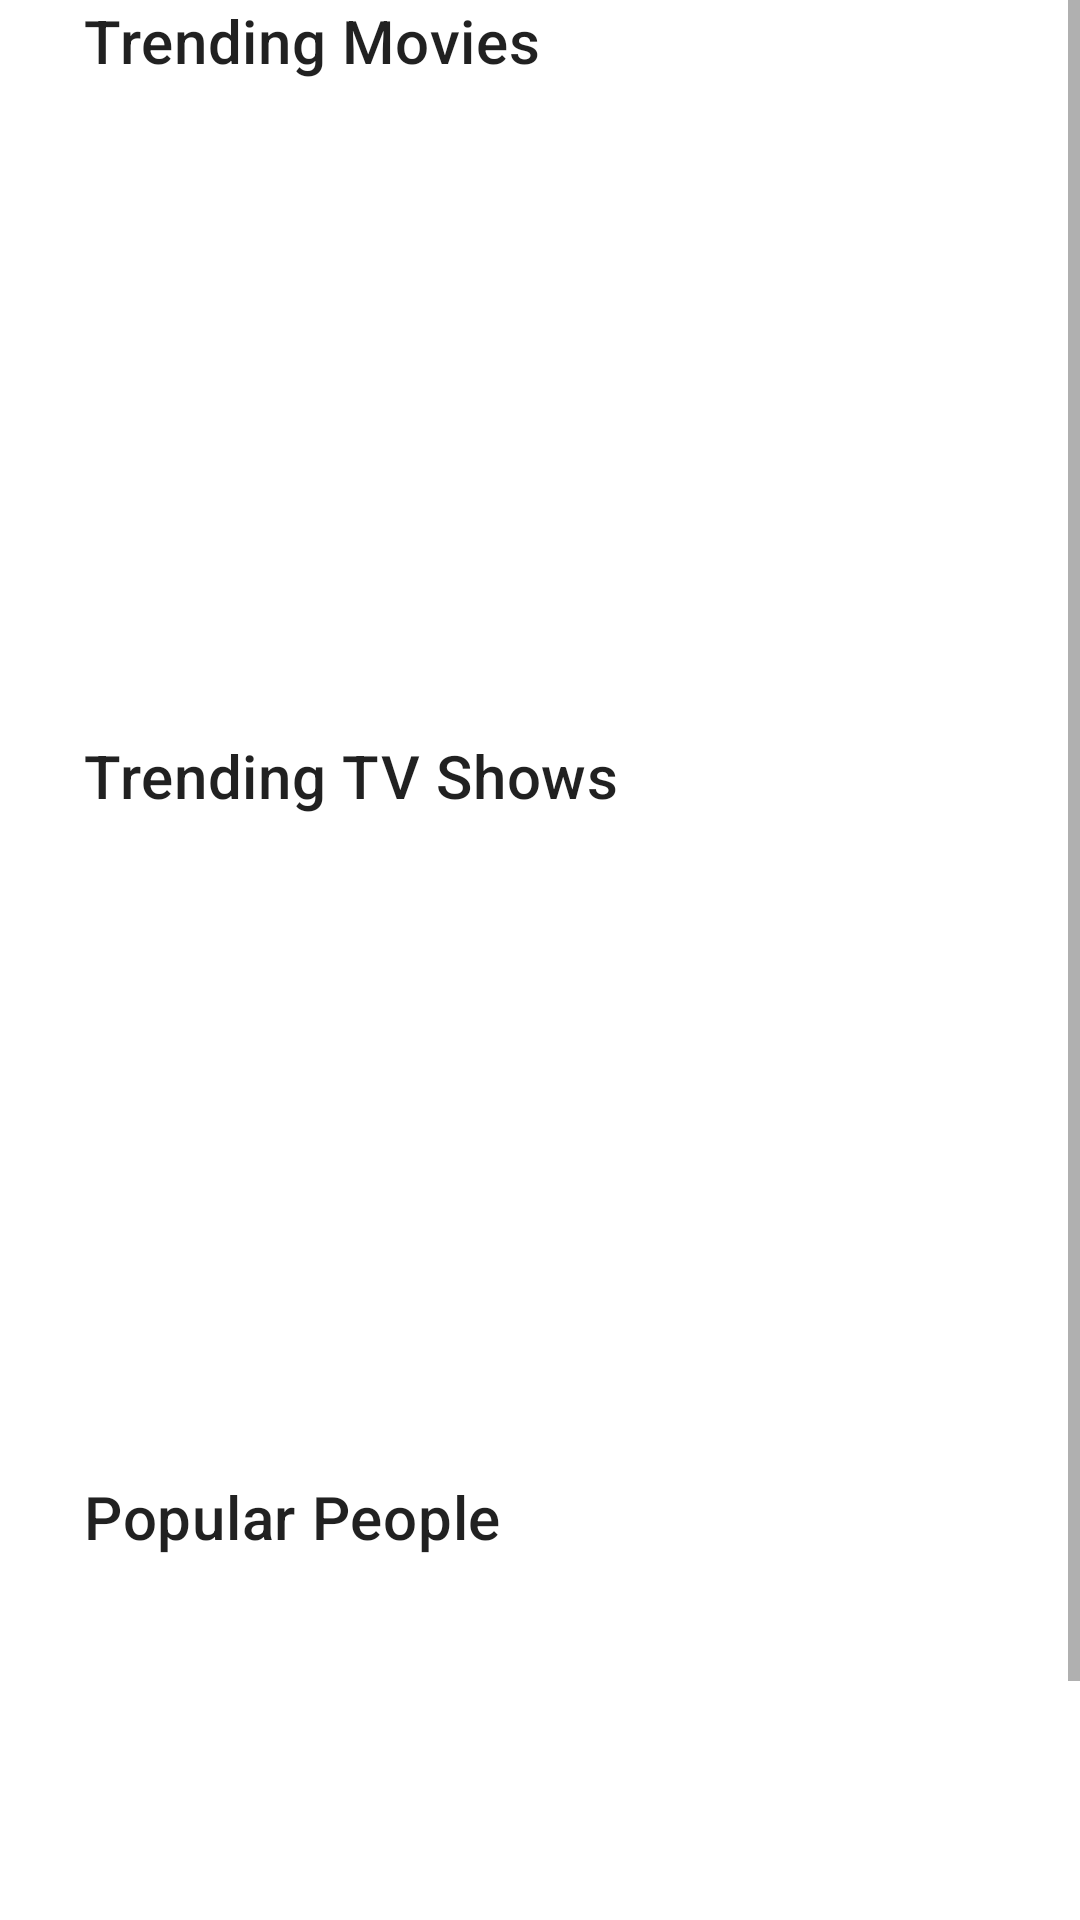

Android layout source for this screen:
<!-- AndroidManifest.xml: application theme Theme.Eivom -->
<!-- res/layout/movie_info.xml -->
<?xml version="1.0" encoding="utf-8"?>
<ScrollView xmlns:android="http://schemas.android.com/apk/res/android"
    xmlns:app="http://schemas.android.com/apk/res-auto"
    xmlns:tools="http://schemas.android.com/tools"
    android:id="@+id/scrollView"
    android:layout_width="match_parent"
    android:layout_height="match_parent">

        <androidx.constraintlayout.widget.ConstraintLayout xmlns:android="http://schemas.android.com/apk/res/android"
            xmlns:app="http://schemas.android.com/apk/res-auto"
            xmlns:tools="http://schemas.android.com/tools"
            android:id="@+id/container_layout"
            android:layout_width="match_parent"
            android:layout_height="match_parent">

            <TextView
                android:id="@+id/movie_category_trending"
                android:layout_width="wrap_content"
                android:layout_height="wrap_content"
                android:layout_marginStart="28dp"
                android:layout_marginBottom="10dp"
                android:text="@string/label_category_trending"
                android:textAppearance="@style/TextAppearance.MaterialComponents.Headline6"
                app:layout_constraintBottom_toTopOf="@+id/rv_movie_info"
                app:layout_constraintStart_toStartOf="parent"
                app:layout_constraintTop_toTopOf="parent" />

            <androidx.recyclerview.widget.RecyclerView
                android:id="@+id/rv_movie_info"
                android:layout_width="0dp"
                android:layout_height="200dp"
                android:layout_marginBottom="8dp"
                app:layout_constraintBottom_toTopOf="@id/movie_category_tvshow"
                app:layout_constraintEnd_toEndOf="parent"
                app:layout_constraintHeight_default="wrap"
                app:layout_constraintHeight_min="150dp"
                app:layout_constraintStart_toStartOf="parent"
                app:layout_constraintTop_toBottomOf="@id/movie_category_trending" >

            </androidx.recyclerview.widget.RecyclerView>

            <TextView
                android:id="@+id/movie_category_tvshow"
                android:layout_width="wrap_content"
                android:layout_height="wrap_content"
                android:layout_marginStart="28dp"
                android:layout_marginBottom="10dp"
                android:text="@string/label_category_tvshow"
                android:textAppearance="@style/TextAppearance.MaterialComponents.Headline6"
                app:layout_constraintBottom_toTopOf="@+id/rv_movie_info2"
                app:layout_constraintStart_toStartOf="parent"
                app:layout_constraintTop_toBottomOf="@+id/rv_movie_info" />

            <androidx.recyclerview.widget.RecyclerView
                android:id="@+id/rv_movie_info2"
                android:layout_width="0dp"
                android:layout_height="200dp"
                android:layout_marginBottom="10dp"
                app:layout_constraintBottom_toTopOf="@id/movie_category_comedy"
                app:layout_constraintEnd_toEndOf="parent"
                app:layout_constraintHeight_default="wrap"
                app:layout_constraintHeight_min="150dp"
                app:layout_constraintHorizontal_bias="0.428"
                app:layout_constraintStart_toStartOf="parent"
                app:layout_constraintTop_toBottomOf="@id/movie_category_tvshow" />

            <TextView
                android:id="@+id/movie_category_comedy"
                android:layout_width="wrap_content"
                android:layout_height="wrap_content"
                android:layout_marginStart="28dp"
                android:text="@string/label_category_people"
                android:textAppearance="@style/TextAppearance.MaterialComponents.Headline6"
                app:layout_constraintBottom_toTopOf="@+id/rv_movie_info3"
                app:layout_constraintStart_toStartOf="parent"
                app:layout_constraintTop_toBottomOf="@+id/rv_movie_info2" />

            <androidx.recyclerview.widget.RecyclerView
                android:id="@+id/rv_movie_info3"
                android:layout_width="0dp"
                android:layout_height="200dp"
                app:layout_constraintBottom_toBottomOf="parent"
                app:layout_constraintEnd_toEndOf="parent"
                app:layout_constraintHeight_default="wrap"
                app:layout_constraintHeight_min="150dp"
                app:layout_constraintHorizontal_bias="1.0"
                app:layout_constraintStart_toStartOf="parent"
                app:layout_constraintTop_toBottomOf="@id/rv_movie_info2"
                app:layout_constraintVertical_bias="0.756" />

            <TextView
                android:id="@+id/tv_loading_error"
                android:layout_width="wrap_content"
                android:layout_height="wrap_content"
                android:padding="16dp"
                android:textAppearance="?attr/textAppearanceBody1"
                android:textColor="?attr/colorError"
                android:visibility="invisible"
                app:layout_constraintBottom_toBottomOf="parent"
                app:layout_constraintEnd_toEndOf="parent"
                app:layout_constraintStart_toStartOf="parent"
                app:layout_constraintTop_toTopOf="parent" />

            <com.google.android.material.progressindicator.CircularProgressIndicator
                android:id="@+id/loading_indicator"
                android:layout_width="wrap_content"
                android:layout_height="wrap_content"
                android:layout_gravity="center"
                android:indeterminate="true"
                android:visibility="invisible"
                app:layout_constraintBottom_toBottomOf="parent"
                app:layout_constraintEnd_toEndOf="parent"
                app:layout_constraintStart_toStartOf="parent"
                app:layout_constraintTop_toTopOf="parent" />

            <ScrollView
                android:layout_width="227dp"
                android:layout_height="35dp"
                tools:layout_editor_absoluteX="183dp"
                tools:layout_editor_absoluteY="1dp">

                <LinearLayout
                    android:layout_width="match_parent"
                    android:layout_height="wrap_content"
                    android:orientation="vertical" />
            </ScrollView>


        </androidx.constraintlayout.widget.ConstraintLayout>

</ScrollView>
<!-- resources referenced by this layout -->
<resources>
  <string name="label_category_people">Popular People</string>
  <string name="label_category_trending">Trending Movies</string>
  <string name="label_category_tvshow">Trending TV Shows</string>
  <style name="Theme.Eivom" parent="Theme.MaterialComponents.DayNight.DarkActionBar">
          
          <item name="colorPrimary">@color/purple_500</item>
          <item name="colorPrimaryVariant">@color/purple_700</item>
          <item name="colorOnPrimary">@color/white</item>
          
          <item name="colorSecondary">@color/teal_200</item>
          <item name="colorSecondaryVariant">@color/teal_700</item>
          <item name="colorOnSecondary">@color/black</item>
          
          <item name="android:statusBarColor">?attr/colorPrimaryVariant</item>
          
      </style>
  <!-- not gathered from this repository: default colours our renderer supplied (Android Studio template values) -->
  <color name="purple_500">#FF6200EE</color>
  <color name="purple_700">#FF3700B3</color>
  <color name="teal_200">#FF03DAC5</color>
  <color name="teal_700">#FF018786</color>
  <color name="black">#FF000000</color>
  <color name="white">#FFFFFFFF</color>
</resources>
